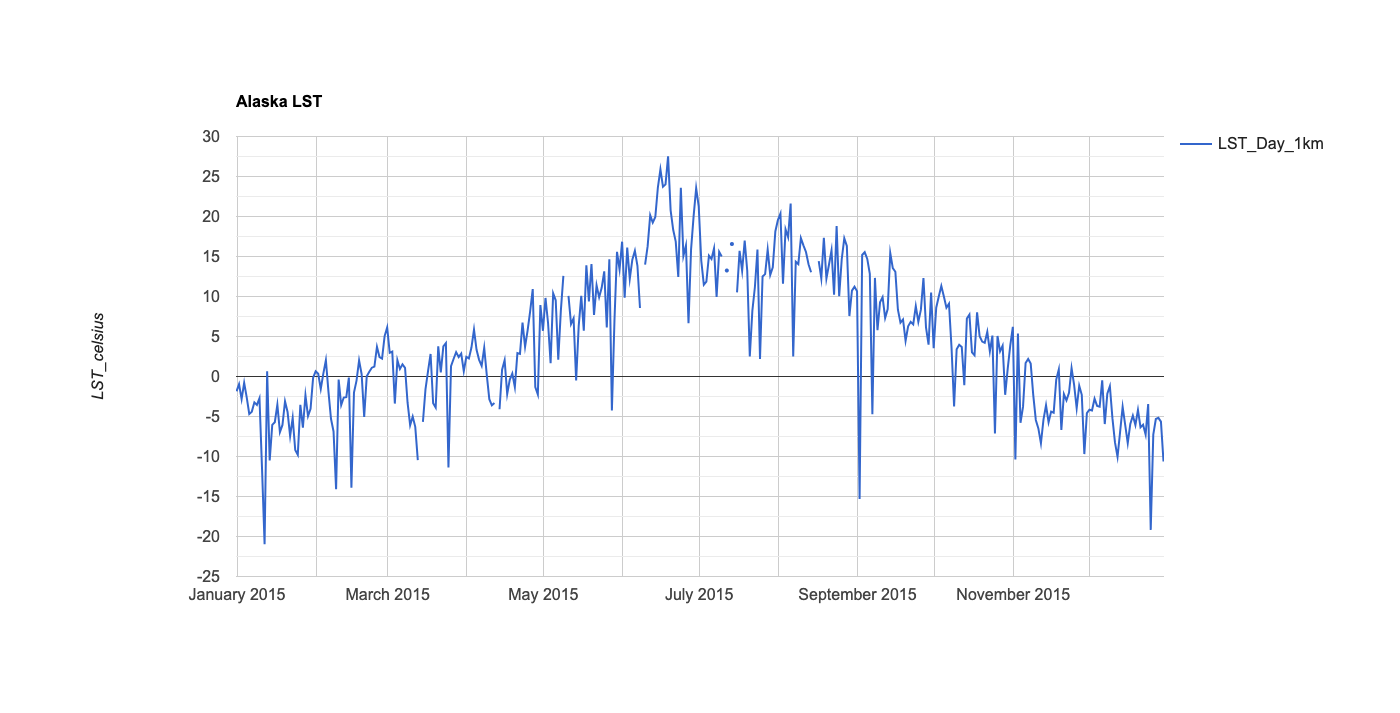

The data file committed next to this chart (first rows):
system:time_start, LST_Day_1km
Jan 1, 2015, -1.85
Jan 2, 2015, -0.963
Jan 3, 2015, -2.822
Jan 4, 2015, -0.792
Jan 5, 2015, -2.616
Jan 6, 2015, -4.683
Jan 7, 2015, -4.391
Jan 8, 2015, -3.228
Jan 9, 2015, -3.548
Jan 10, 2015, -2.709
Jan 11, 2015, -11.55
Jan 12, 2015, -20.96
Jan 13, 2015, 0.649
Jan 14, 2015, -10.48
Jan 15, 2015, -6.052
Jan 16, 2015, -5.714
Jan 17, 2015, -3.529
Jan 18, 2015, -6.954
Jan 19, 2015, -6.056
Jan 20, 2015, -3.114
Jan 21, 2015, -4.442
Jan 22, 2015, -7.451
Jan 23, 2015, -5.176
Jan 24, 2015, -9.192
Jan 25, 2015, -9.783
Jan 26, 2015, -3.544
Jan 27, 2015, -6.402
Jan 28, 2015, -2.346
Jan 29, 2015, -4.951
Jan 30, 2015, -4.029
Jan 31, 2015, -0.154
Feb 1, 2015, 0.652
Feb 2, 2015, 0.339
Feb 3, 2015, -1.558
Feb 4, 2015, 0.363
Feb 5, 2015, 2.031
Feb 6, 2015, -1.856
Feb 7, 2015, -5.29
Feb 8, 2015, -6.87
Feb 9, 2015, -14.1
Feb 10, 2015, -0.38
Feb 11, 2015, -3.578
Feb 12, 2015, -2.631
Feb 13, 2015, -2.58
Feb 14, 2015, -0.134
Feb 15, 2015, -13.91
Feb 16, 2015, -2.011
Feb 17, 2015, -0.516
Feb 18, 2015, 2.011
Feb 19, 2015, 0.288
Feb 20, 2015, -5.051
Feb 21, 2015, 0.018
Feb 22, 2015, 0.599
Feb 23, 2015, 1.099
Feb 24, 2015, 1.238
Feb 25, 2015, 3.712
Feb 26, 2015, 2.43
Feb 27, 2015, 2.246
Feb 28, 2015, 5.052
Mar 1, 2015, 6.134
... 304 more rows
